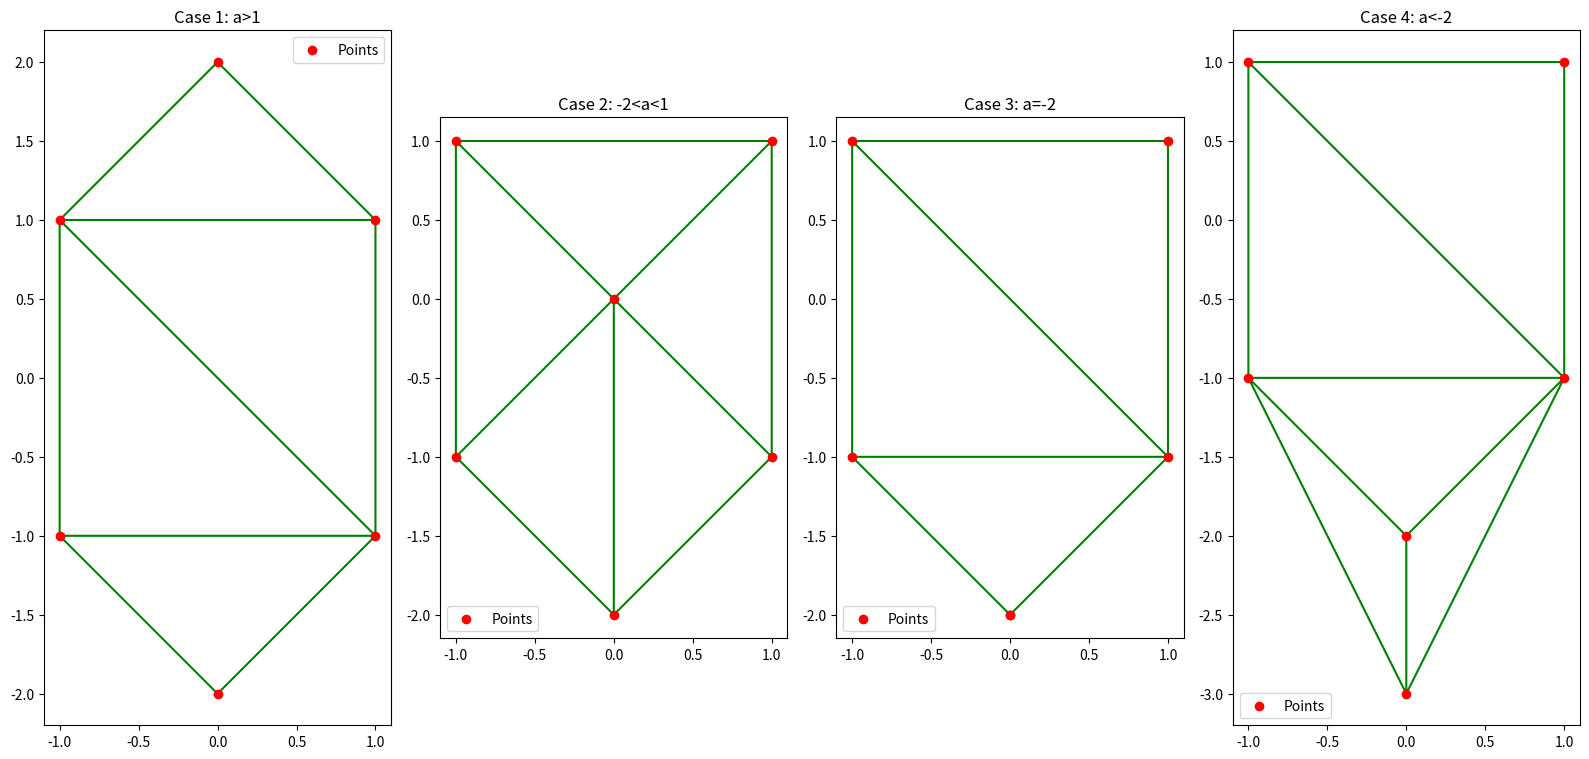

This chart was generated by the following Python code:
import matplotlib.pyplot as plt
from scipy.spatial import Delaunay
import numpy as np
def edges(delaunay):
    edges=set()
    for triangle in delaunay.simplices:
        for i in range(3):
            edge=tuple(sorted([triangle[i], triangle[(i + 1) % 3]]))
            edges.add(edge)
    return len(edges)

points=[
    [1,1],
    [1,-1],
    [-1,-1],
    [-1,1],
    [0,-2],
]
#case 1
case1=np.array(points+[[0,2]])
del_tri_case1 = Delaunay(case1)
print("1.Number of triangles:",len(del_tri_case1.simplices),"1.Number of edges:",edges(del_tri_case1))
fig, ax = plt.subplots(1, 4, figsize=(16, 8))
ax[0].triplot(case1[:, 0], case1[:, 1], del_tri_case1.simplices, color='green')
ax[0].scatter(case1[:, 0], case1[:, 1], color='red', label='Points')
ax[0].set_title("Case 1: a>1")

ax[0].legend()
ax[0].set_aspect('equal', adjustable='box')
#case 2
case2=np.array(points+[[0,0]])
del_tri_case2 = Delaunay(case2)
print("2.Number of triangles:",len(del_tri_case2.simplices),"2.Number of edges:",edges(del_tri_case2))
ax[1].triplot(case2[:, 0], case2[:, 1], del_tri_case2.simplices, color='green')
ax[1].scatter(case2[:, 0], case2[:, 1], color='red', label='Points')
ax[1].set_title("Case 2: -2<a<1")
ax[1].legend()
ax[1].set_aspect('equal', adjustable='box')
#case 3
case3=np.array(points+[[0,-2]])
del_tri_case3 = Delaunay(case3)
print("3.Number of triangles:",len(del_tri_case3.simplices),"3.Number of edges:",edges(del_tri_case3))
ax[2].triplot(case3[:, 0], case3[:, 1], del_tri_case3.simplices, color='green')
ax[2].scatter(case3[:, 0], case3[:, 1], color='red', label='Points')
ax[2].set_title("Case 3: a=-2")
ax[2].legend()
ax[2].set_aspect('equal', adjustable='box')
#case 4
case4=np.array(points+[[0,-3]])
del_tri_case4 = Delaunay(case4)
print("4.Number of triangles:",len(del_tri_case4.simplices),"4.Number of edges:",edges(del_tri_case4))
ax[3].triplot(case4[:, 0], case4[:, 1], del_tri_case4.simplices, color='green')
ax[3].scatter(case4[:, 0], case4[:, 1], color='red', label='Points')
ax[3].set_title("Case 4: a<-2")
ax[3].legend()
ax[3].set_aspect('equal', adjustable='box')
plt.tight_layout()
plt.show()